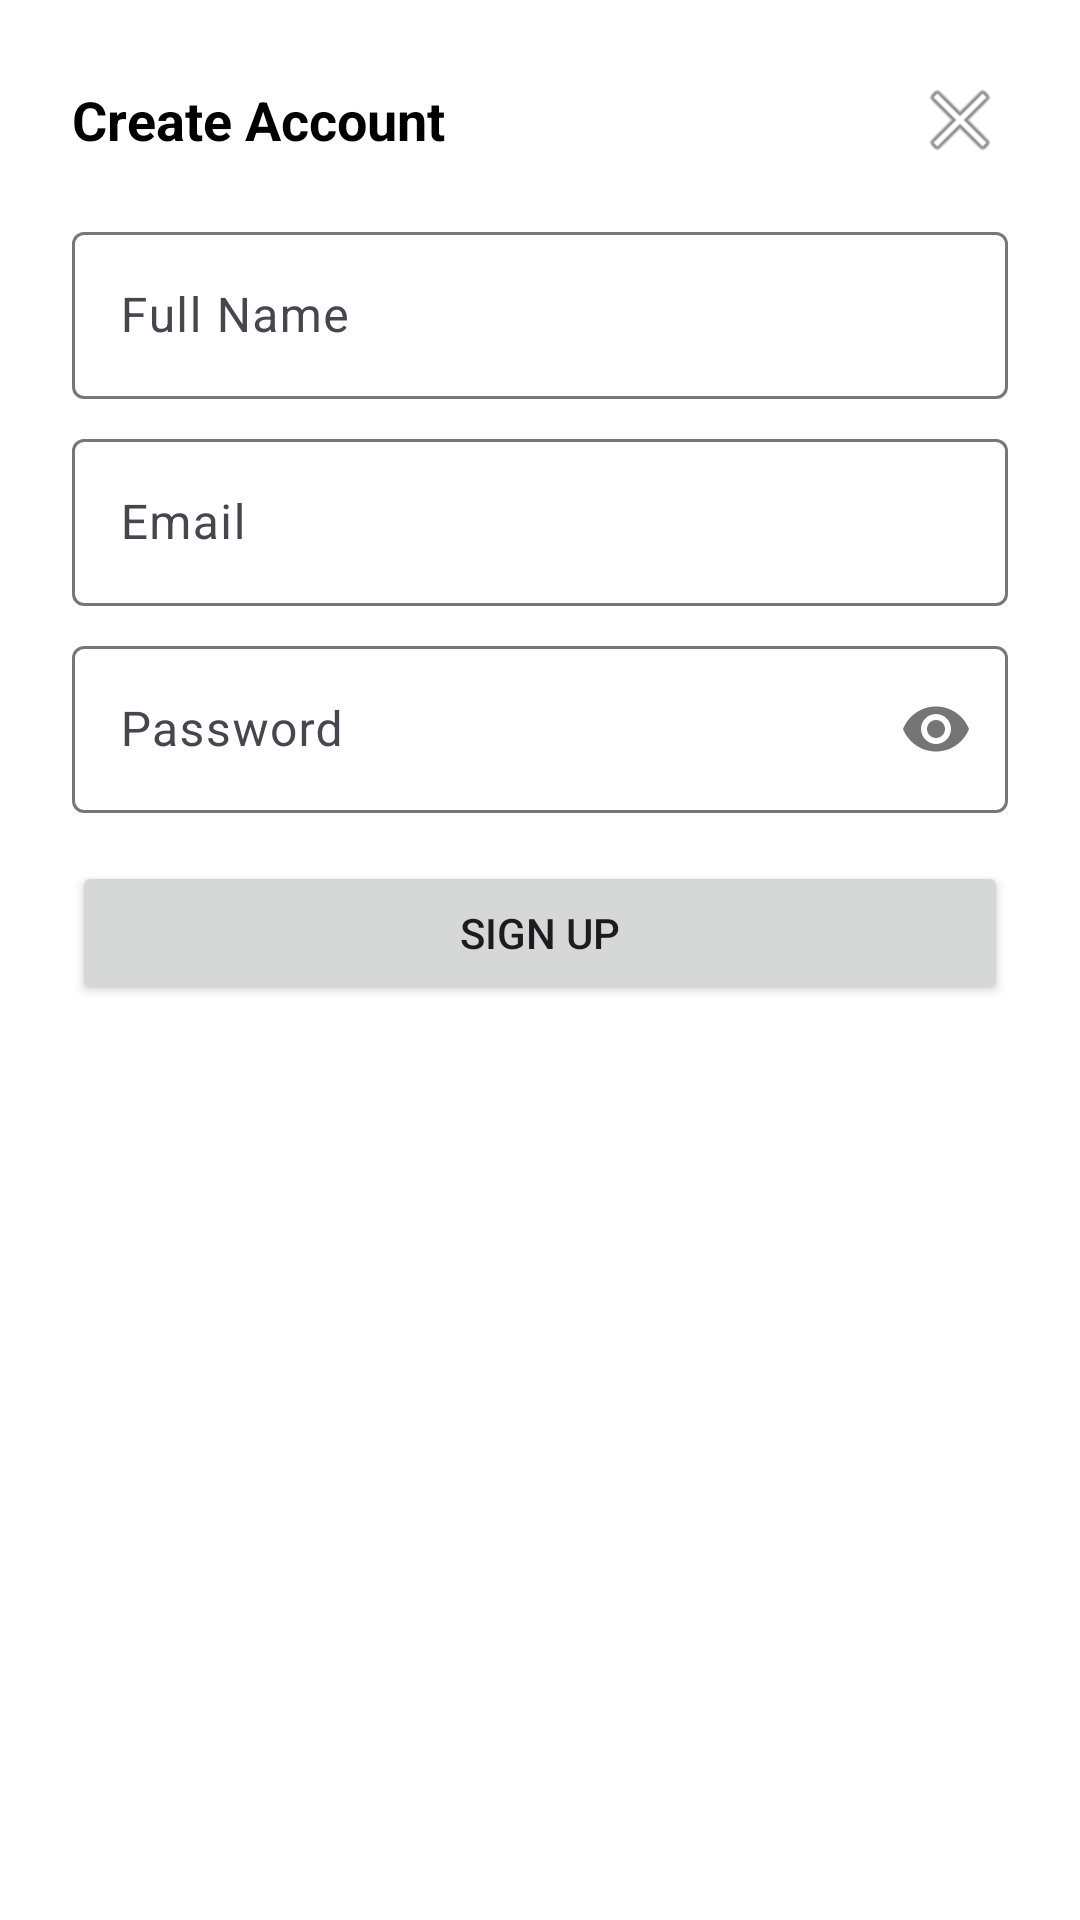

This screen was rendered from an Android layout file. Write that file and the resources it references.
<!-- AndroidManifest.xml: application theme Theme.NutriBite -->
<!-- res/layout/dialog_signup.xml -->
<?xml version="1.0" encoding="utf-8"?>

<LinearLayout xmlns:android="http://schemas.android.com/apk/res/android"
    xmlns:app="http://schemas.android.com/apk/res-auto"
    android:orientation="vertical"
    android:layout_width="match_parent"
    android:layout_height="wrap_content"
    android:padding="24dp"
    android:layout_margin="16dp"
    android:background="@android:color/white">
    <RelativeLayout
        android:layout_width="match_parent"
        android:layout_height="wrap_content"
        android:layout_marginBottom="16dp">
        <TextView
            android:layout_width="wrap_content"
            android:layout_height="wrap_content"
            android:text="Create Account"
            android:textSize="18sp"
            android:textColor="@android:color/black"
            android:textStyle="bold"
            android:layout_centerVertical="true"/>
        <ImageButton
            android:id="@+id/btnClose"
            android:layout_width="wrap_content"
            android:layout_height="wrap_content"
            android:src="@android:drawable/ic_menu_close_clear_cancel"
            android:background="?attr/selectableItemBackgroundBorderless"
            android:layout_alignParentEnd="true"
            android:contentDescription="Close"/>
    </RelativeLayout>
    <com.google.android.material.textfield.TextInputLayout
        android:layout_width="match_parent"
        android:layout_height="wrap_content">
        <com.google.android.material.textfield.TextInputEditText
            android:id="@+id/etName"
            android:layout_width="match_parent"
            android:layout_height="wrap_content"
            android:hint="Full Name"
            android:inputType="textPersonName"/>
    </com.google.android.material.textfield.TextInputLayout>
    <com.google.android.material.textfield.TextInputLayout
        android:layout_width="match_parent"
        android:layout_height="wrap_content"
        android:layout_marginTop="8dp">
        <com.google.android.material.textfield.TextInputEditText
            android:id="@+id/etEmail"
            android:layout_width="match_parent"
            android:layout_height="wrap_content"
            android:hint="Email"
            android:inputType="textEmailAddress"/>
    </com.google.android.material.textfield.TextInputLayout>
    <com.google.android.material.textfield.TextInputLayout
        android:layout_width="match_parent"
        android:layout_height="wrap_content"
        android:layout_marginTop="8dp"
        app:passwordToggleEnabled="true">
        <com.google.android.material.textfield.TextInputEditText
            android:id="@+id/etPassword"
            android:layout_width="match_parent"
            android:layout_height="wrap_content"
            android:hint="Password"
            android:inputType="textPassword"/>
    </com.google.android.material.textfield.TextInputLayout>
    <Button
        android:id="@+id/btnSignUp"
        android:layout_width="match_parent"
        android:layout_height="wrap_content"
        android:layout_marginTop="16dp"
        android:text="Sign Up"/>
</LinearLayout>
<!-- resources referenced by this layout -->
<resources>
  <style name="Theme.NutriBite" parent="Theme.Material3.DayNight.NoActionBar">
          <item name="colorPrimary">@color/colorPrimary</item>
          <item name="colorOnPrimary">@color/colorOnPrimary</item>
          <item name="android:statusBarColor">?attr/colorPrimary</item>
  
          <item name="materialButtonStyle">@style/App.Button</item>
      </style>
  <color name="colorPrimary">#FF000000</color>
  <color name="colorOnPrimary">#FFFFFFFF</color>
  <style name="App.Button" parent="Widget.Material3.Button">
          <item name="backgroundTint">@color/colorPrimary</item>
          <item name="android:textColor">@color/colorOnPrimary</item>
      </style>
</resources>
